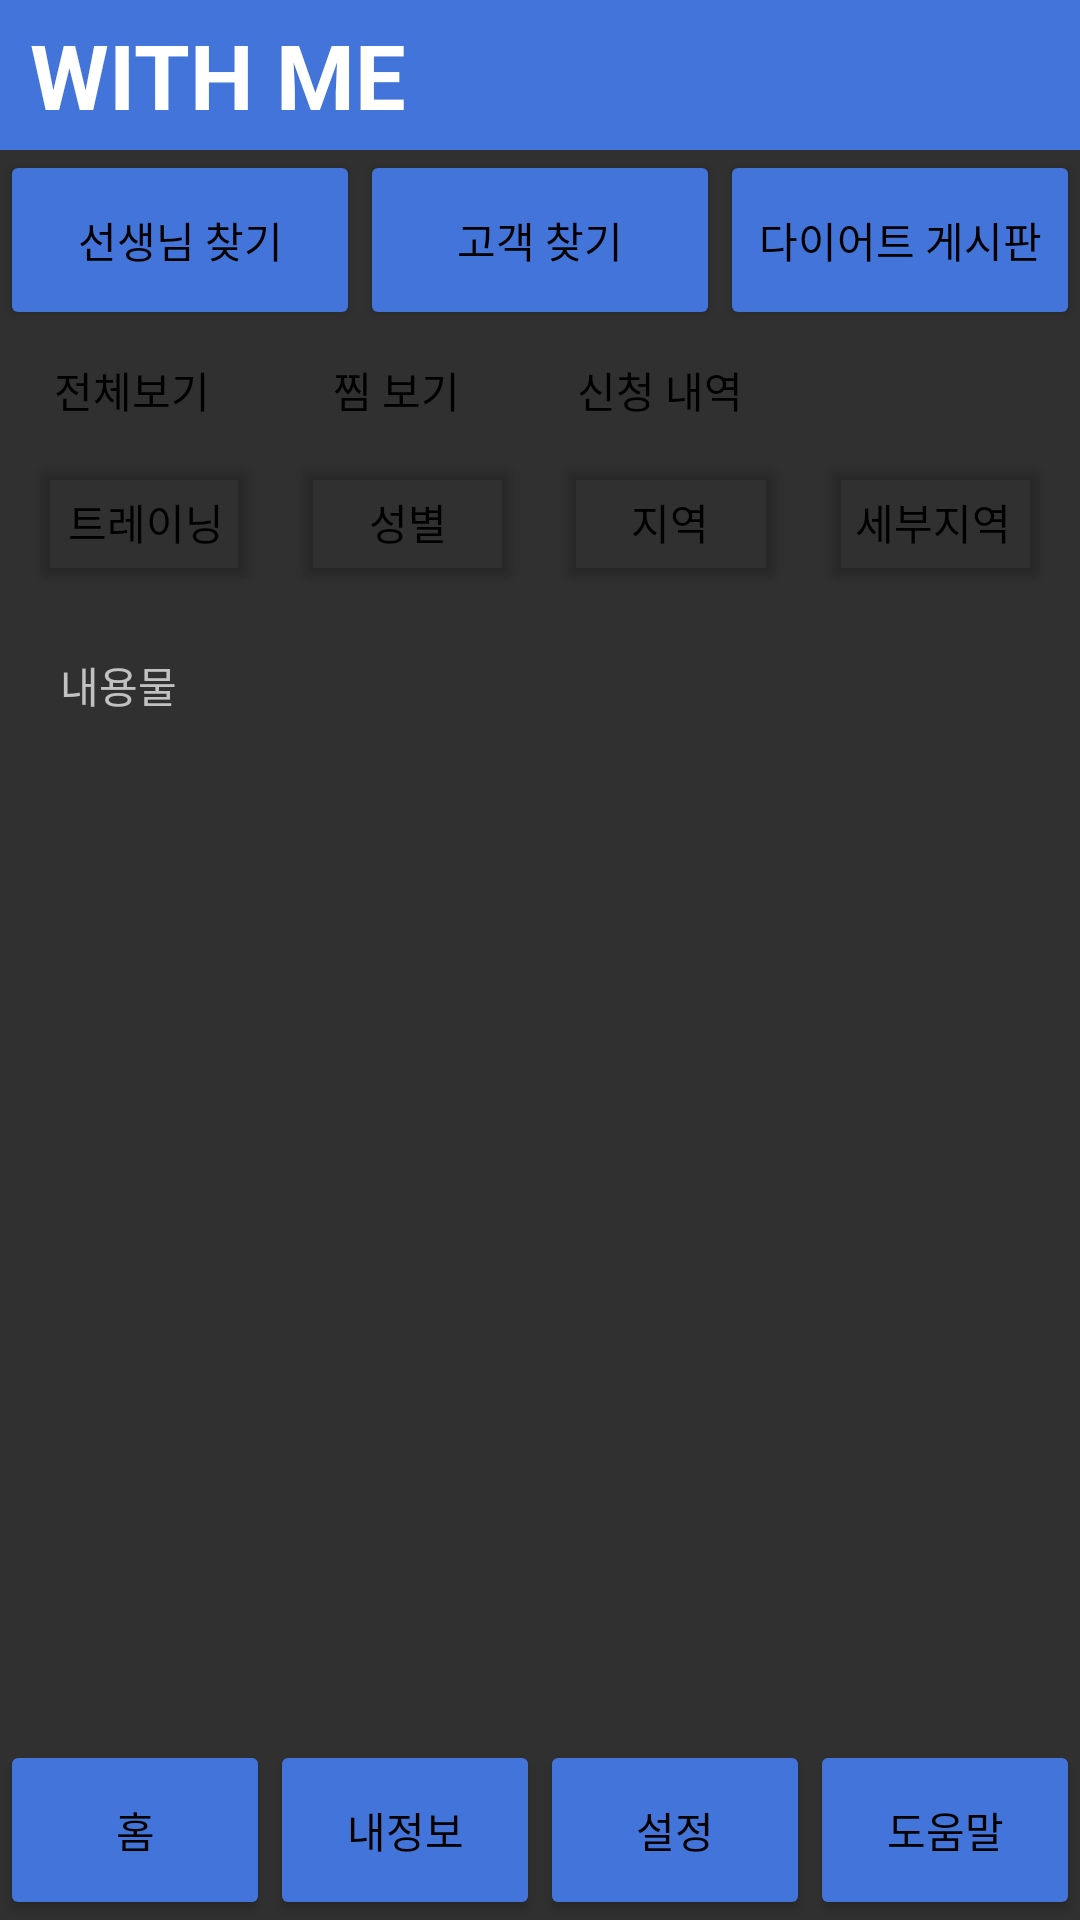

This screen was rendered from an Android layout file. Write that file and the resources it references.
<!-- AndroidManifest.xml: application theme Theme.WITHME -->
<!-- res/layout/main_search_t_activity.xml -->
<?xml version="1.0" encoding="utf-8"?>
<LinearLayout xmlns:android="http://schemas.android.com/apk/res/android"
    xmlns:app="http://schemas.android.com/apk/res-auto"
    xmlns:tools="http://schemas.android.com/tools"
    android:layout_width="match_parent"
    android:layout_height="match_parent"
    android:orientation="vertical"
    tools:context=".MainSearchTActivity">



    <LinearLayout
        android:layout_width="match_parent"
        android:layout_height="50dp"
        android:orientation="horizontal"
        android:gravity="center_vertical"
        android:background="#4374D9">


        <TextView
            android:layout_width="wrap_content"
            android:layout_height="wrap_content"
            android:layout_marginStart="10dp"
            android:textStyle="bold"
            android:textSize="30sp"
            android:textColor="#FFFFFF"
            android:text="WITH ME" />



    </LinearLayout>


    <LinearLayout
        android:layout_width="match_parent"
        android:layout_height="60dp"
        android:orientation="horizontal"
        >


        <Button
            android:layout_width="0dp"
            android:layout_height="match_parent"
            android:layout_weight="1"
            android:backgroundTint="#4374D9"
            android:text="선생님 찾기"
            android:textColor="#000000" />

        <Button
            android:layout_width="0dp"
            android:layout_height="match_parent"
            android:layout_weight="1"
            android:backgroundTint="#4374D9"
            android:textColor="#000000"
            android:text="고객 찾기" />
        <Button
            android:layout_width="0dp"
            android:layout_weight="1"
            android:layout_height="match_parent"
            android:backgroundTint="#4374D9"
            android:textColor="#000000"
            android:text="다이어트 게시판" />

    </LinearLayout>


    <LinearLayout
        android:layout_width="wrap_content"
        android:layout_height="40dp"
        android:orientation="horizontal">

        <Button
            android:layout_width="wrap_content"
            android:layout_height="wrap_content"
            android:background="#00000000"
            android:textColor="#000000"
            android:text="전체보기" />

        <Button
            android:layout_width="wrap_content"
            android:layout_height="wrap_content"
            android:background="#00000000"
            android:textColor="#000000"
            android:text="찜 보기" />

        <Button
            android:layout_width="wrap_content"
            android:layout_height="wrap_content"
            android:background="#00000000"
            android:textColor="#000000"
            android:text="신청 내역" />


    </LinearLayout>

    <LinearLayout
        android:layout_width="match_parent"
        android:layout_height="wrap_content"
        android:paddingHorizontal="10dp"
        >

        <Button
            android:layout_width="0dp"
            android:layout_height="wrap_content"
            android:layout_weight="1"
            android:layout_marginRight="10dp"
            android:backgroundTint="#00000000"
            android:textColor="#000000"
            android:text="트레이닝" />

        <Button
            android:layout_width="0dp"
            android:layout_height="wrap_content"
            android:layout_weight="1"
            android:layout_marginRight="10dp"
            android:backgroundTint="#00000000"
            android:textColor="#000000"
            android:text="성별" />

        <Button
            android:layout_width="0dp"
            android:layout_height="wrap_content"
            android:layout_weight="1"
            android:layout_marginRight="10dp"
            android:backgroundTint="#00000000"
            android:textColor="#000000"
            android:text="지역" />

        <Button
            android:layout_width="0dp"
            android:layout_height="wrap_content"
            android:layout_weight="1"
            android:backgroundTint="#00000000"
            android:textColor="#000000"
            android:text="세부지역" />


    </LinearLayout>


    
    <LinearLayout
        android:layout_width="match_parent"
        android:layout_height="0dp"
        android:layout_weight="1"
        android:orientation="vertical"
        android:padding="10dp">






        <LinearLayout
            android:layout_width="match_parent"
            android:layout_height="wrap_content"
            android:orientation="vertical"
            >




        </LinearLayout>


        <ScrollView
            android:layout_width="match_parent"
            android:layout_height="0dp"
            android:layout_weight="1"
            android:padding="10dp">


            <TextView
                android:layout_width="wrap_content"
                android:layout_height="wrap_content"
                android:text="내용물" />


        </ScrollView>


    </LinearLayout>




    <LinearLayout
        android:layout_width="match_parent"
        android:layout_height="60dp"
        android:orientation="horizontal"
        >

        <Button
            android:layout_width="0dp"
            android:layout_height="match_parent"
            android:layout_weight="1"
            android:backgroundTint="#4374D9"
            android:textColor="#000000"
            android:text="홈" />

        <Button
            android:layout_width="0dp"
            android:layout_height="match_parent"
            android:layout_weight="1"
            android:backgroundTint="#4374D9"
            android:textColor="#000000"
            android:text="내정보" />

        <Button
            android:layout_width="0dp"
            android:layout_weight="1"
            android:layout_height="match_parent"
            android:backgroundTint="#4374D9"
            android:textColor="#000000"
            android:text="설정" />

        <Button
            android:layout_width="0dp"
            android:layout_weight="1"
            android:layout_height="match_parent"
            android:backgroundTint="#4374D9"
            android:textColor="#000000"
            android:text="도움말" />

    </LinearLayout>

</LinearLayout>
<!-- resources referenced by this layout -->
<resources>
  <style name="Theme.WITHME" parent="Theme.AppCompat.NoActionBar">
          
          <item name="colorPrimary">@color/main_mint</item>
          <item name="colorPrimaryVariant">@color/purple_700</item>
          <item name="colorOnPrimary">@color/white</item>
          
          <item name="colorSecondary">@color/teal_200</item>
          <item name="colorSecondaryVariant">@color/teal_700</item>
          <item name="colorOnSecondary">@color/black</item>
          
          <item name="android:statusBarColor" tools:targetApi="l">?attr/colorPrimaryVariant</item>
          
      </style>
  <color name="main_mint">#FF99FFFF</color>
  <color name="purple_700">#FF3700B3</color>
  <color name="white">#FFFFFFFF</color>
  <color name="teal_200">#FF03DAC5</color>
  <color name="teal_700">#FF018786</color>
  <color name="black">#FF000000</color>
</resources>
